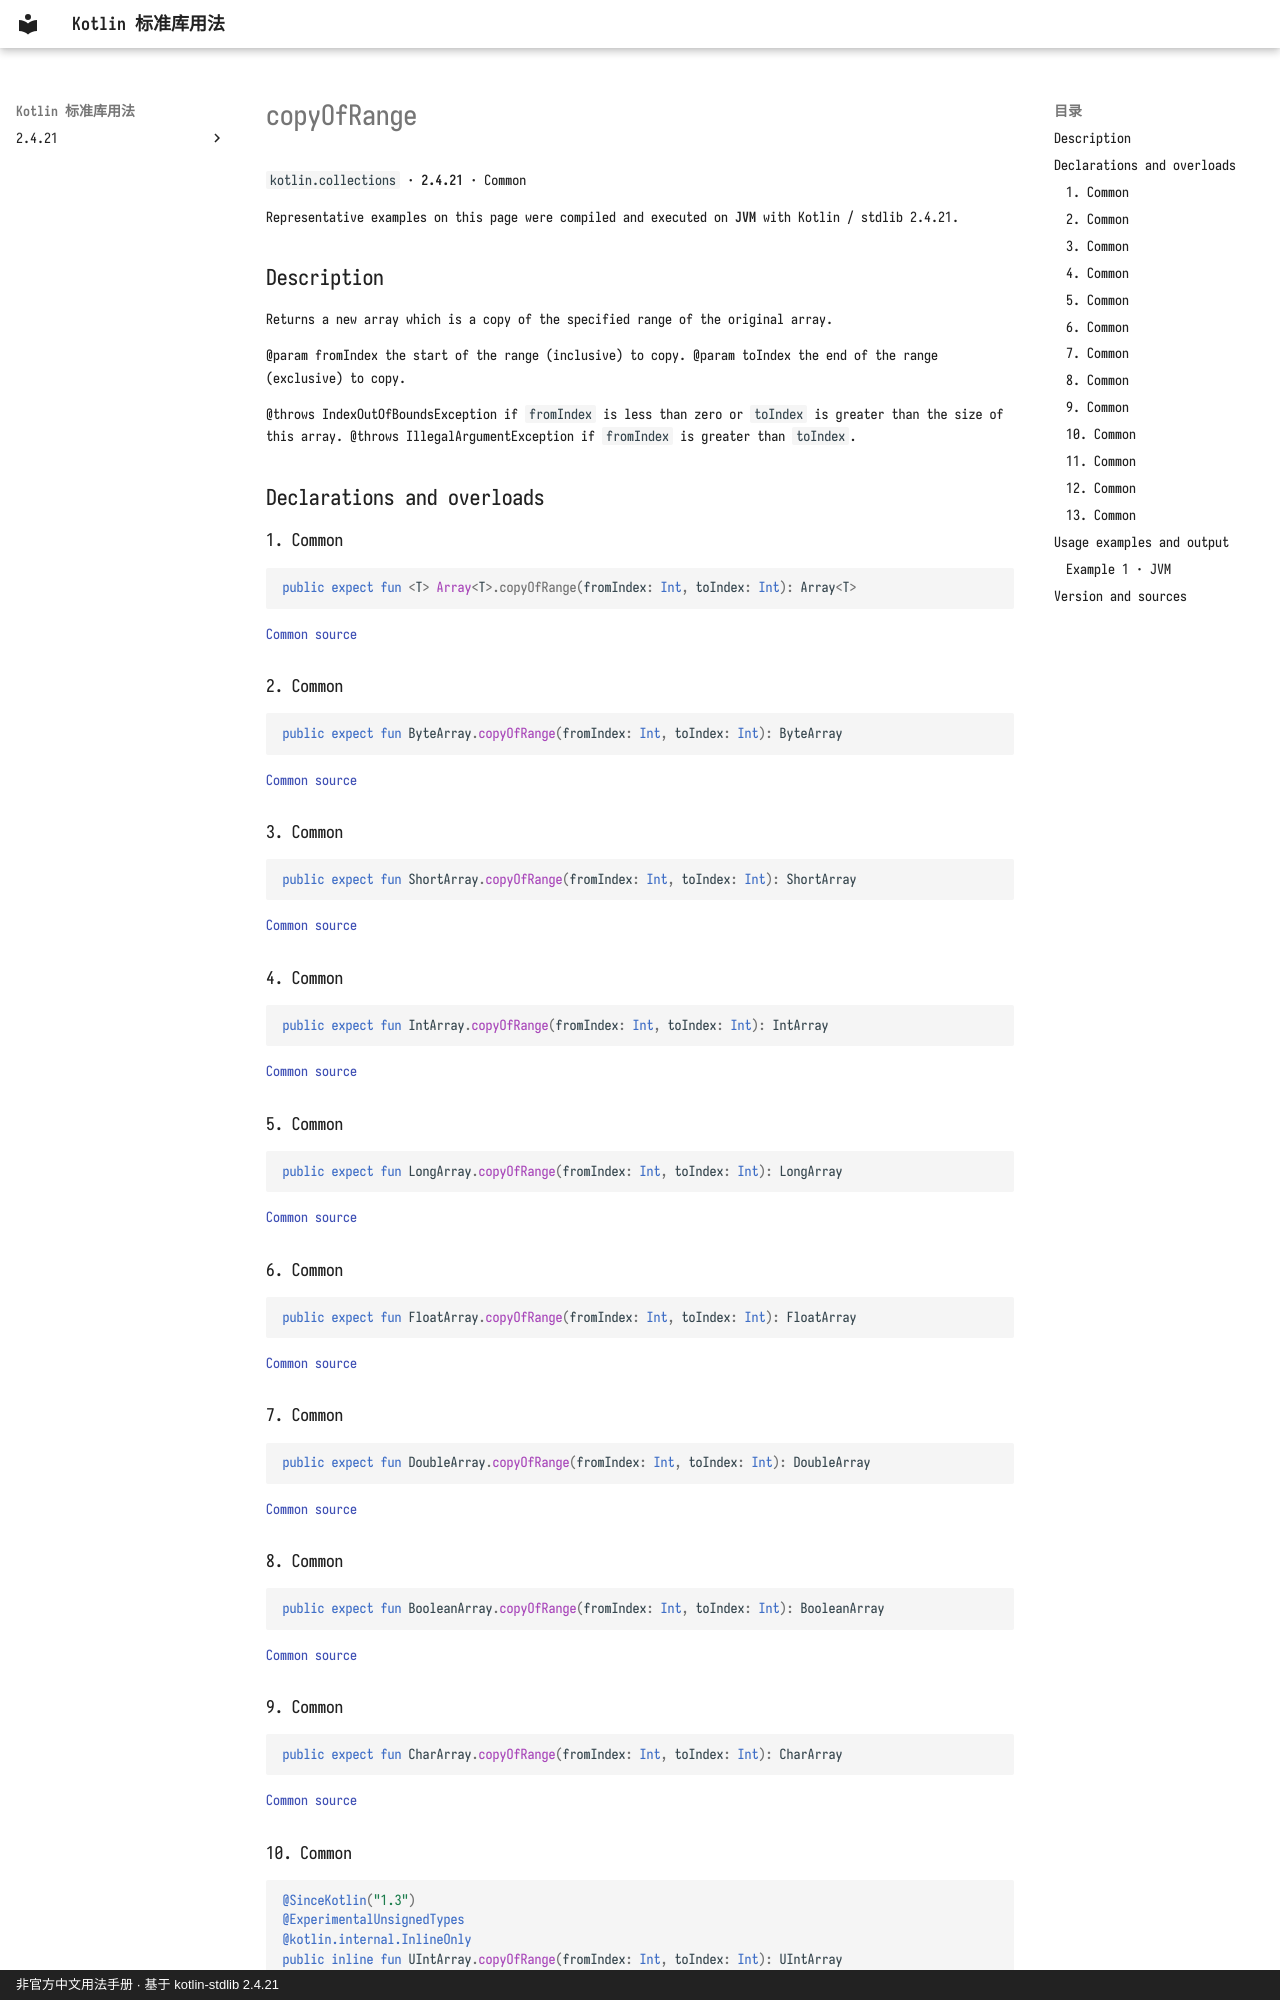

repository: oooooooko/kotlin-stdlib-docs · page: en/api/kotlin.collections/copyofrange--5534ded6/index.html · generator: mkdocs · copyright: 非官方中文用法手册 · 基于 kotlin-stdlib 2.4.21

# copyOfRange

`kotlin.collections` · **2.4.21** · Common

Representative examples on this page were compiled and executed on **JVM** with Kotlin / stdlib 2.4.21.

## Description

Returns a new array which is a copy of the specified range of the original array.

@param fromIndex the start of the range (inclusive) to copy.
@param toIndex the end of the range (exclusive) to copy.

@throws IndexOutOfBoundsException if `fromIndex` is less than zero or `toIndex` is greater than the size of this array.
@throws IllegalArgumentException if `fromIndex` is greater than `toIndex`.

## Declarations and overloads

### 1. Common

```kotlin
public expect fun <T> Array<T>.copyOfRange(fromIndex: Int, toIndex: Int): Array<T>
```

[Common source](https://github.com/JetBrains/kotlin/blob/v2.4.21/libraries/stdlib/common/src/generated/_Arrays.kt#L9081)

### 2. Common

```kotlin
public expect fun ByteArray.copyOfRange(fromIndex: Int, toIndex: Int): ByteArray
```

[Common source](https://github.com/JetBrains/kotlin/blob/v2.4.21/libraries/stdlib/common/src/generated/_Arrays.kt#L9092)

### 3. Common

```kotlin
public expect fun ShortArray.copyOfRange(fromIndex: Int, toIndex: Int): ShortArray
```

[Common source](https://github.com/JetBrains/kotlin/blob/v2.4.21/libraries/stdlib/common/src/generated/_Arrays.kt#L9103)

### 4. Common

```kotlin
public expect fun IntArray.copyOfRange(fromIndex: Int, toIndex: Int): IntArray
```

[Common source](https://github.com/JetBrains/kotlin/blob/v2.4.21/libraries/stdlib/common/src/generated/_Arrays.kt#L9114)

### 5. Common

```kotlin
public expect fun LongArray.copyOfRange(fromIndex: Int, toIndex: Int): LongArray
```

[Common source](https://github.com/JetBrains/kotlin/blob/v2.4.21/libraries/stdlib/common/src/generated/_Arrays.kt#L9125)

### 6. Common

```kotlin
public expect fun FloatArray.copyOfRange(fromIndex: Int, toIndex: Int): FloatArray
```

[Common source](https://github.com/JetBrains/kotlin/blob/v2.4.21/libraries/stdlib/common/src/generated/_Arrays.kt#L9136)

### 7. Common

```kotlin
public expect fun DoubleArray.copyOfRange(fromIndex: Int, toIndex: Int): DoubleArray
```

[Common source](https://github.com/JetBrains/kotlin/blob/v2.4.21/libraries/stdlib/common/src/generated/_Arrays.kt#L9147)

### 8. Common

```kotlin
public expect fun BooleanArray.copyOfRange(fromIndex: Int, toIndex: Int): BooleanArray
```

[Common source](https://github.com/JetBrains/kotlin/blob/v2.4.21/libraries/stdlib/common/src/generated/_Arrays.kt#L9158)

### 9. Common

```kotlin
public expect fun CharArray.copyOfRange(fromIndex: Int, toIndex: Int): CharArray
```

[Common source](https://github.com/JetBrains/kotlin/blob/v2.4.21/libraries/stdlib/common/src/generated/_Arrays.kt#L9169)
